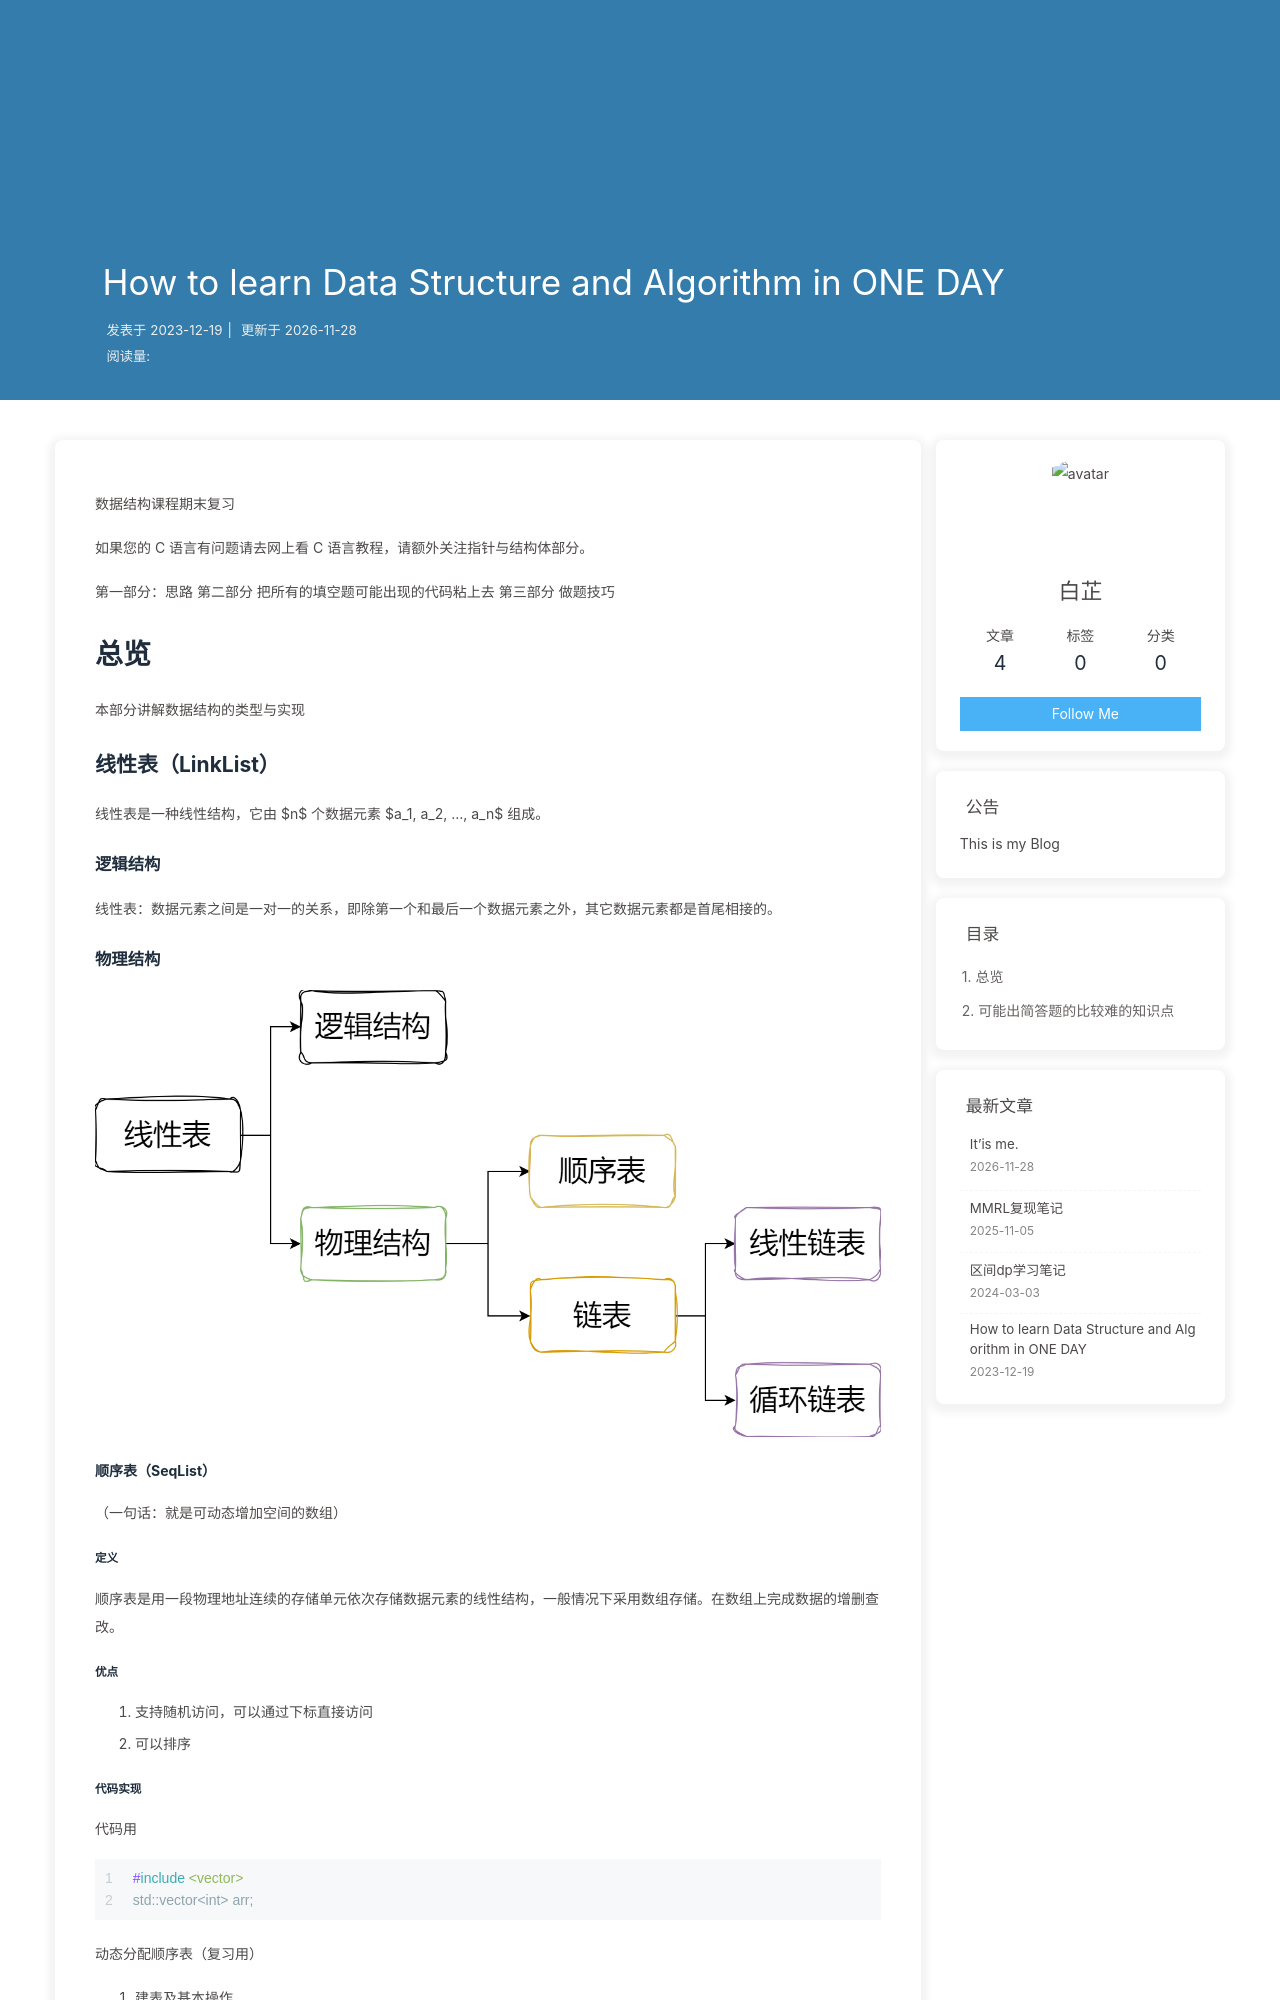

repository: AngelicaDahuric/AngelicaDahuric.github.io · page: 2023/ds/index.html · generator: jekyll

---
title: How to learn Data Structure and Algorithm in ONE DAY
date: 2023-12-19 21:20:59
---
数据结构课程期末复习

如果您的 C 语言有问题请去网上看 C 语言教程，请额外关注指针与结构体部分。

第一部分：思路 第二部分 把所有的填空题可能出现的代码粘上去 第三部分 做题技巧

# 总览

本部分讲解数据结构的类型与实现

## 线性表（LinkList）

线性表是一种线性结构，它由 $n$ 个数据元素 $a_1, a_2, ..., a_n$ 组成。


### 逻辑结构

线性表：数据元素之间是一对一的关系，即除第一个和最后一个数据元素之外，其它数据元素都是首尾相接的。

### 物理结构

![线性表](/images/ds/xxb.png)

#### 顺序表（SeqList）

（一句话：就是可动态增加空间的数组）

##### 定义

顺序表是用一段物理地址连续的存储单元依次存储数据元素的线性结构，一般情况下采用数组存储。在数组上完成数据的增删查改。

##### 优点

1. 支持随机访问，可以通过下标直接访问 
2. 可以排序
